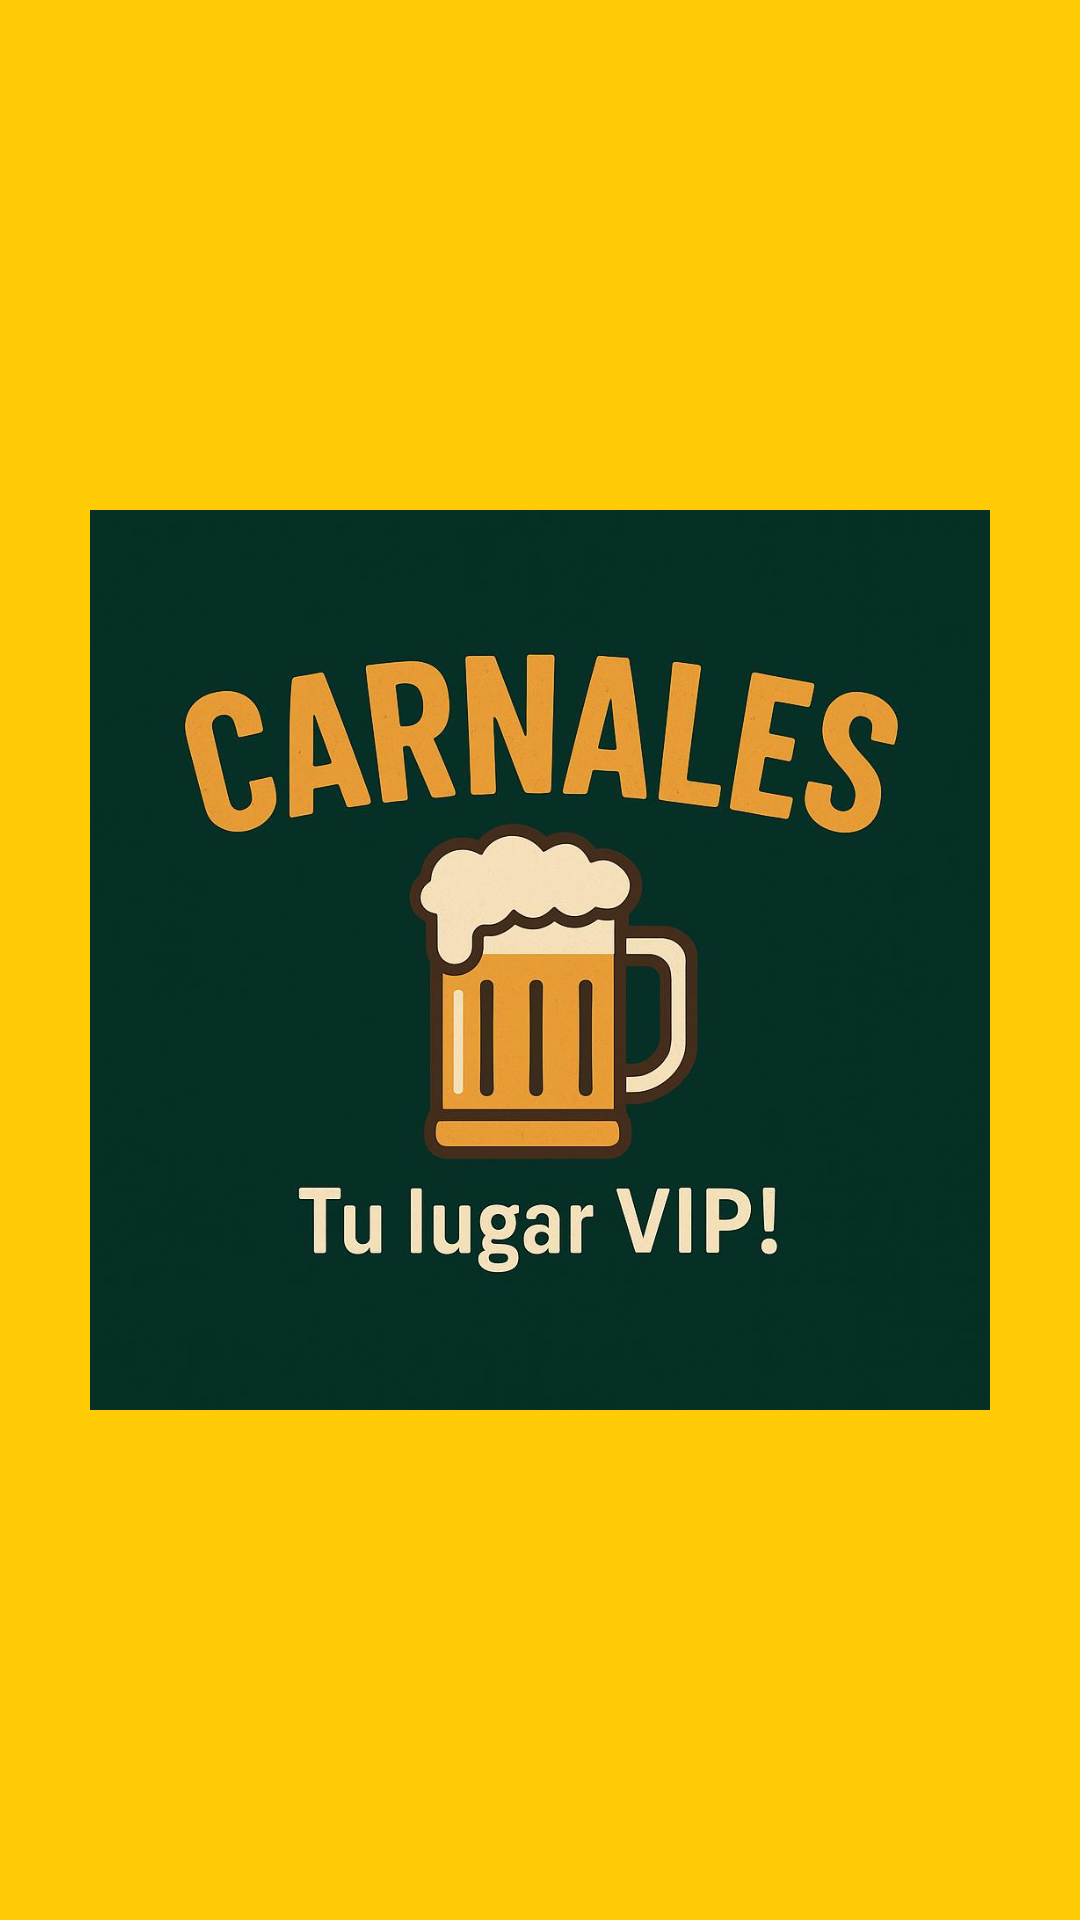

Here is an Android app screen rendered from its layout file. Give the layout XML and the strings, colors and styles it references.
<!-- AndroidManifest.xml: activity theme Theme.AppCarnales -->
<!-- res/layout/activity_splash.xml -->
<RelativeLayout
    xmlns:android="http://schemas.android.com/apk/res/android"
    android:id="@+id/splash_root"
    android:layout_width="match_parent"
    android:layout_height="match_parent"
    android:background="@drawable/bg_splash">

    <ImageView
        android:id="@+id/logoImage"
        android:layout_width="300dp"
        android:layout_height="300dp"
        android:layout_centerInParent="true"
        android:src="@drawable/logo_carnales">
    </ImageView>

</RelativeLayout>
<!-- resources referenced by this layout -->
<resources>
  <!-- drawable bg_splash (drawable) -->
  <?xml version="1.0" encoding="utf-8"?>
  <layer-list xmlns:android="http://schemas.android.com/apk/res/android">
      <item>
          <color android:color="#FFCB05"/> 
      </item>
  </layer-list>
  <!-- drawable logo_carnales: png bitmap (drawable, 55829 bytes) -->
  <style name="Theme.AppCarnales" parent="Theme.MaterialComponents.DayNight.NoActionBar">
          
      </style>
</resources>
